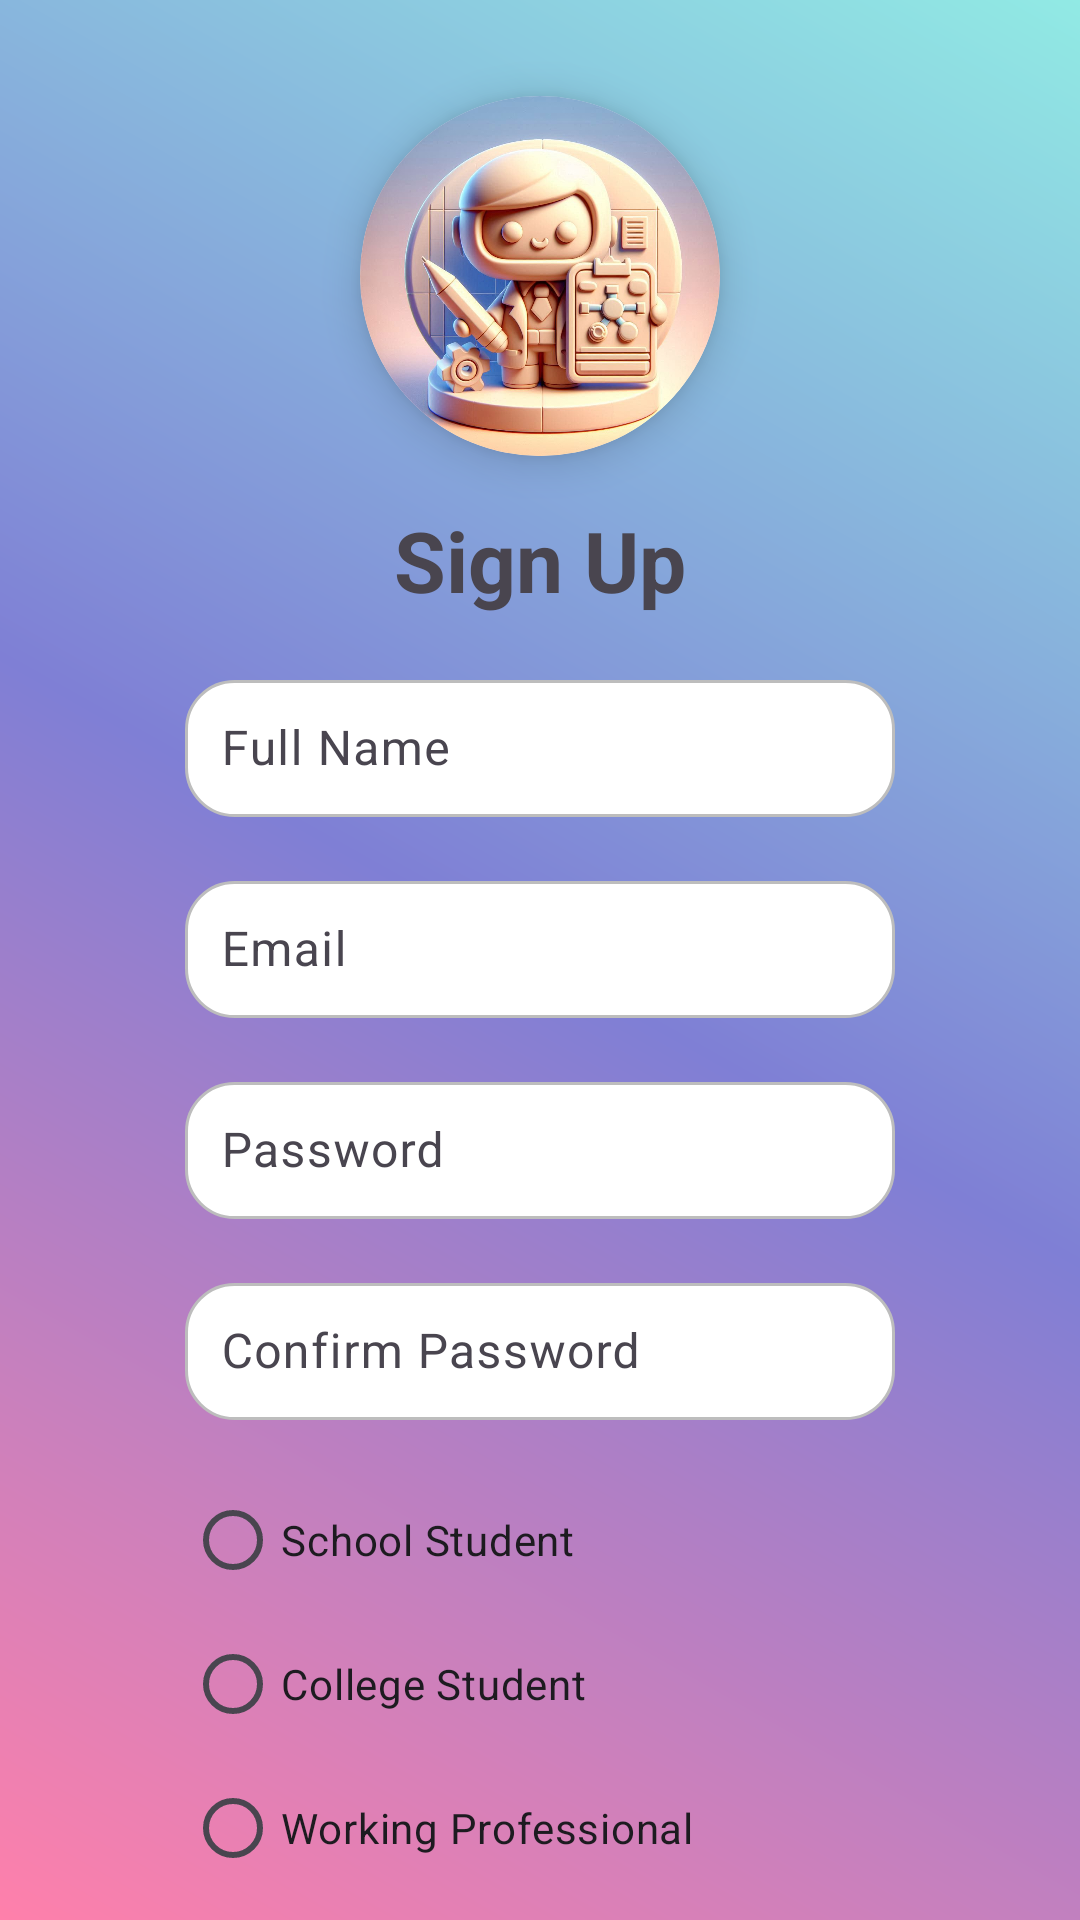

The Android layout XML behind this screen, and the referenced resources:
<!-- AndroidManifest.xml: application theme Theme.StudyBuddy -->
<!-- res/layout/activity_sign_up.xml -->
<?xml version="1.0" encoding="utf-8"?>
<androidx.constraintlayout.widget.ConstraintLayout
    xmlns:android="http://schemas.android.com/apk/res/android"
    xmlns:app="http://schemas.android.com/apk/res-auto"
    xmlns:tools="http://schemas.android.com/tools"
    android:id="@+id/main"
    android:layout_width="match_parent"
    android:layout_height="match_parent"
    android:background="@drawable/background_gradient"
    tools:context=".activities.SignUpActivity">

    <androidx.constraintlayout.widget.ConstraintLayout
        android:layout_width="0dp"
        android:layout_height="wrap_content"
        android:layout_marginStart="16dp"
        android:layout_marginEnd="16dp"
        android:padding="16dp"
        app:layout_constraintBottom_toBottomOf="parent"
        app:layout_constraintEnd_toEndOf="parent"
        app:layout_constraintHorizontal_bias="1.0"
        app:layout_constraintStart_toStartOf="parent"
        app:layout_constraintTop_toTopOf="parent"
        app:layout_constraintVertical_bias="0.1">

        

        <androidx.cardview.widget.CardView
            android:id="@+id/profileImageCard"
            android:layout_width="120dp"
            android:layout_height="120dp"
            app:cardCornerRadius="60dp"
            android:layout_centerInParent="true"
            android:layout_marginTop="16dp"
            app:cardElevation="8dp"
            app:layout_constraintEnd_toEndOf="parent"
            app:layout_constraintStart_toStartOf="parent"
            app:layout_constraintTop_toTopOf="parent">

            <ImageView
                android:id="@+id/logo"
                android:layout_width="match_parent"
                android:layout_height="match_parent"
                android:src="@drawable/ic_logo"
                android:scaleType="centerCrop"
                android:layout_gravity="center" />
        </androidx.cardview.widget.CardView>

        
        <TextView
            android:id="@+id/title"
            android:layout_width="wrap_content"
            android:layout_height="wrap_content"
            android:layout_marginTop="16dp"
            android:layout_marginBottom="24dp"
            android:text="@string/sign_up"
            android:textSize="28sp"
            android:textStyle="bold"
            app:layout_constraintEnd_toEndOf="parent"
            app:layout_constraintStart_toStartOf="parent"
            app:layout_constraintTop_toBottomOf="@id/profileImageCard" />

        
        <com.google.android.material.textfield.TextInputLayout
            android:id="@+id/fullNameInputLayout"
            android:layout_width="0dp"
            android:layout_height="wrap_content"
            android:layout_marginTop="16dp"
            android:layout_marginStart="16dp"
            android:layout_marginEnd="16dp"
            android:layout_marginBottom="16dp"
            app:layout_constraintEnd_toEndOf="parent"
            app:layout_constraintStart_toStartOf="parent"
            app:layout_constraintTop_toBottomOf="@id/title"
            app:layout_constraintWidth_percent="0.8">

            <com.google.android.material.textfield.TextInputEditText
                android:id="@+id/fullName"
                android:layout_width="match_parent"
                android:layout_height="wrap_content"
                android:hint="@string/full_name"
                android:background="@drawable/rounded_edittext"
                android:inputType="textPersonName"
                android:padding="12dp" />
        </com.google.android.material.textfield.TextInputLayout>

        
        <com.google.android.material.textfield.TextInputLayout
            android:id="@+id/emailInputLayout"
            android:layout_width="0dp"
            android:layout_height="wrap_content"
            android:layout_marginStart="16dp"
            android:layout_marginEnd="16dp"
            android:layout_marginTop="16dp"
            android:layout_marginBottom="16dp"
            app:layout_constraintEnd_toEndOf="parent"
            app:layout_constraintStart_toStartOf="parent"
            app:layout_constraintTop_toBottomOf="@id/fullNameInputLayout"
            app:layout_constraintWidth_percent="0.8">

            <com.google.android.material.textfield.TextInputEditText
                android:id="@+id/email"
                android:layout_width="match_parent"
                android:layout_height="wrap_content"
                android:hint="@string/email"
                android:background="@drawable/rounded_edittext"
                android:inputType="textEmailAddress"
                android:padding="12dp" />
        </com.google.android.material.textfield.TextInputLayout>

        
        <com.google.android.material.textfield.TextInputLayout
            android:id="@+id/passwordInputLayout"
            android:layout_width="0dp"
            android:layout_height="wrap_content"
            android:layout_marginStart="16dp"
            android:layout_marginEnd="16dp"
            android:layout_marginBottom="16dp"
            android:layout_marginTop="16dp"
            app:layout_constraintEnd_toEndOf="parent"
            app:layout_constraintStart_toStartOf="parent"
            app:layout_constraintTop_toBottomOf="@id/emailInputLayout"
            app:layout_constraintWidth_percent="0.8">

            <com.google.android.material.textfield.TextInputEditText
                android:id="@+id/password"
                android:layout_width="match_parent"
                android:layout_height="wrap_content"
                android:hint="@string/password"
                android:inputType="textPassword"
                android:background="@drawable/rounded_edittext"
                android:padding="12dp" />
        </com.google.android.material.textfield.TextInputLayout>

        
        <com.google.android.material.textfield.TextInputLayout
            android:id="@+id/confirmPasswordInputLayout"
            android:layout_width="0dp"
            android:layout_height="wrap_content"
            android:layout_marginTop="16dp"
            android:layout_marginStart="16dp"
            android:layout_marginEnd="16dp"
            android:layout_marginBottom="24dp"
            app:layout_constraintEnd_toEndOf="parent"
            app:layout_constraintStart_toStartOf="parent"
            app:layout_constraintTop_toBottomOf="@id/passwordInputLayout"
            app:layout_constraintWidth_percent="0.8">

            <com.google.android.material.textfield.TextInputEditText
                android:id="@+id/confirmPassword"
                android:layout_width="match_parent"
                android:layout_height="wrap_content"
                android:hint="@string/confirm_password"
                android:inputType="textPassword"
                android:background="@drawable/rounded_edittext"
                android:padding="12dp" />
        </com.google.android.material.textfield.TextInputLayout>


        
        <RadioGroup
            android:id="@+id/userTypeGroup"
            android:layout_width="0dp"
            android:layout_height="wrap_content"
            android:layout_marginStart="16dp"
            android:layout_marginEnd="16dp"
            android:layout_marginTop="16dp"
            android:layout_marginBottom="16dp"
            app:layout_constraintEnd_toEndOf="parent"
            app:layout_constraintStart_toStartOf="parent"
            app:layout_constraintTop_toBottomOf="@id/confirmPasswordInputLayout"
            app:layout_constraintWidth_percent="0.8">

            <RadioButton
                android:id="@+id/schoolStudent"
                android:layout_width="wrap_content"
                android:layout_height="wrap_content"
                android:text="@string/school_student" />

            <RadioButton
                android:id="@+id/collegeStudent"
                android:layout_width="wrap_content"
                android:layout_height="wrap_content"
                android:text="@string/college_student" />

            <RadioButton
                android:id="@+id/workingProfessional"
                android:layout_width="wrap_content"
                android:layout_height="wrap_content"
                android:text="@string/working_professional"  />
        </RadioGroup>

        
        <com.google.android.material.button.MaterialButton
            android:id="@+id/signupButton"
            android:layout_width="0dp"
            android:layout_height="wrap_content"
            android:layout_marginStart="16dp"
            android:layout_marginEnd="16dp"
            android:layout_marginBottom="16dp"
            android:text="@string/sign_up"
            android:textColor="@android:color/white"
            android:paddingHorizontal="24dp"
            android:paddingVertical="12dp"
            app:layout_constraintEnd_toEndOf="parent"
            app:layout_constraintStart_toStartOf="parent"
            app:layout_constraintTop_toBottomOf="@id/userTypeGroup"
            app:layout_constraintWidth_percent="0.8" />

        
        <TextView
            android:id="@+id/loginPrompt"
            android:layout_width="wrap_content"
            android:layout_height="wrap_content"
            android:text="@string/already_have_an_account_log_in"
            android:textColor="@android:color/white"
            android:textSize="15sp"
            android:textStyle="bold"
            app:layout_constraintEnd_toEndOf="parent"
            app:layout_constraintStart_toStartOf="parent"
            app:layout_constraintTop_toBottomOf="@id/signupButton" />

    </androidx.constraintlayout.widget.ConstraintLayout>

</androidx.constraintlayout.widget.ConstraintLayout>
<!-- resources referenced by this layout -->
<resources>
  <!-- drawable background_gradient (drawable) -->
  <?xml version="1.0" encoding="utf-8"?>
  <layer-list xmlns:android="http://schemas.android.com/apk/res/android">
      <item>
          <shape android:shape="rectangle">
              <gradient
                  android:startColor="#FF80AB"
                  android:centerColor="#7F7FD5"
                  android:endColor="#91EAE4"
                  android:angle="45"/>
          </shape>
      </item>
  </layer-list>
  <!-- drawable ic_logo: jpeg bitmap (drawable, 103226 bytes) -->
  <!-- drawable rounded_edittext (drawable) -->
  <?xml version="1.0" encoding="utf-8"?>
  <shape xmlns:android="http://schemas.android.com/apk/res/android">
      <solid android:color="@color/white" />
  
      <corners android:radius="16dp" />
  
      <stroke
          android:width="1dp"
          android:color="@color/edittext_border_color" />
  
      <padding
          android:left="12dp"
          android:top="8dp"
          android:right="12dp"
          android:bottom="8dp" />
  
  </shape>
  <string name="already_have_an_account_log_in">Already have an account? Log in</string>
  <string name="college_student">College Student</string>
  <string name="confirm_password">Confirm Password</string>
  <string name="email">Email</string>
  <string name="full_name">Full Name</string>
  <string name="password">Password</string>
  <string name="school_student">School Student</string>
  <string name="sign_up">Sign Up</string>
  <string name="working_professional">Working Professional</string>
  <style name="Theme.StudyBuddy" parent="Base.Theme.StudyBuddy" />
  <color name="white">#FFFFFFFF</color>
  <color name="edittext_border_color">#BDBDBD</color>
  <style name="Base.Theme.StudyBuddy" parent="Theme.Material3.DayNight.NoActionBar">
          
          <item name="colorPrimary">@color/blue</item>
          <item name="colorPrimaryVariant">@color/blue_light</item>
          <item name="android:statusBarColor">@color/blue_dark</item>
          <item name="colorOnPrimary">@color/white</item>
  
          
          <item name="colorSecondary">@color/red</item>
          <item name="colorOnSecondary">@color/white</item>
  
          
          <item name="android:colorAccent">@color/colorAccent</item>
  
          
          <item name="android:textColorPrimary">@color/black</item>
  
      </style>
  <color name="blue">#0000FF</color>
  <color name="blue_light">#81D4FA</color>
  <color name="blue_dark">#005B9F</color>
  <color name="red">#FB0000</color>
  <color name="colorAccent">#00FFDC</color>
  <color name="black">#FF000000</color>
</resources>
